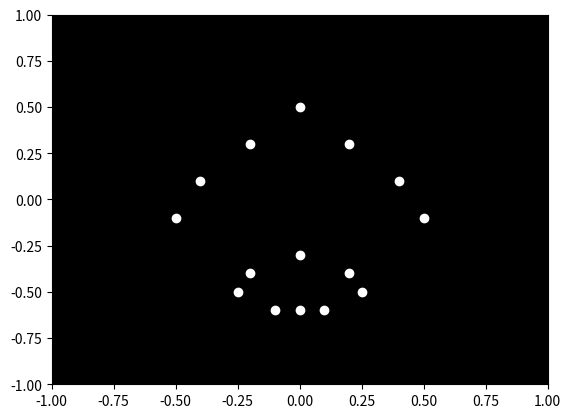

The script that saved this image:

import numpy as np
import matplotlib.pyplot as plt
import matplotlib.animation as animation

# Define the figure and axis
fig, ax = plt.subplots()
ax.set_xlim(-1, 1)
ax.set_ylim(-1, 1)
ax.set_facecolor('black')

# Define the number of point-lights
num_points = 15

# Initial positions of the point-lights creating a sad man carrying a weight
points = np.array([[0, 0.5], [-0.2, 0.3], [0.2, 0.3], [-0.4, 0.1],
                   [0.4, 0.1], [-0.5, -0.1], [0.5, -0.1], [0, -0.3],
                   [-0.2, -0.4], [0.2, -0.4], [0, -0.6], 
                   [-0.25, -0.5], [0.25, -0.5], [-0.1, -0.6], [0.1, -0.6]])

# Create scatter plot for point-lights
scat = ax.scatter(points[:, 0], points[:, 1], color='white')

# Update function for animation
def update(frame):
    # Calculate new positions for the point-lights to simulate forward rolling
    angle = frame * 0.1
    # Apply rotation and translation
    rotation_matrix = np.array([[np.cos(angle), -np.sin(angle)],
                                 [np.sin(angle), np.cos(angle)]])
    transformed_points = points @ rotation_matrix.T
    
    # Update the positions of the point-lights
    scat.set_offsets(transformed_points)
    return scat,

# Create animation
ani = animation.FuncAnimation(fig, update, frames=np.arange(0, 100), interval=50, blit=True)

# Show the animation
plt.show()
